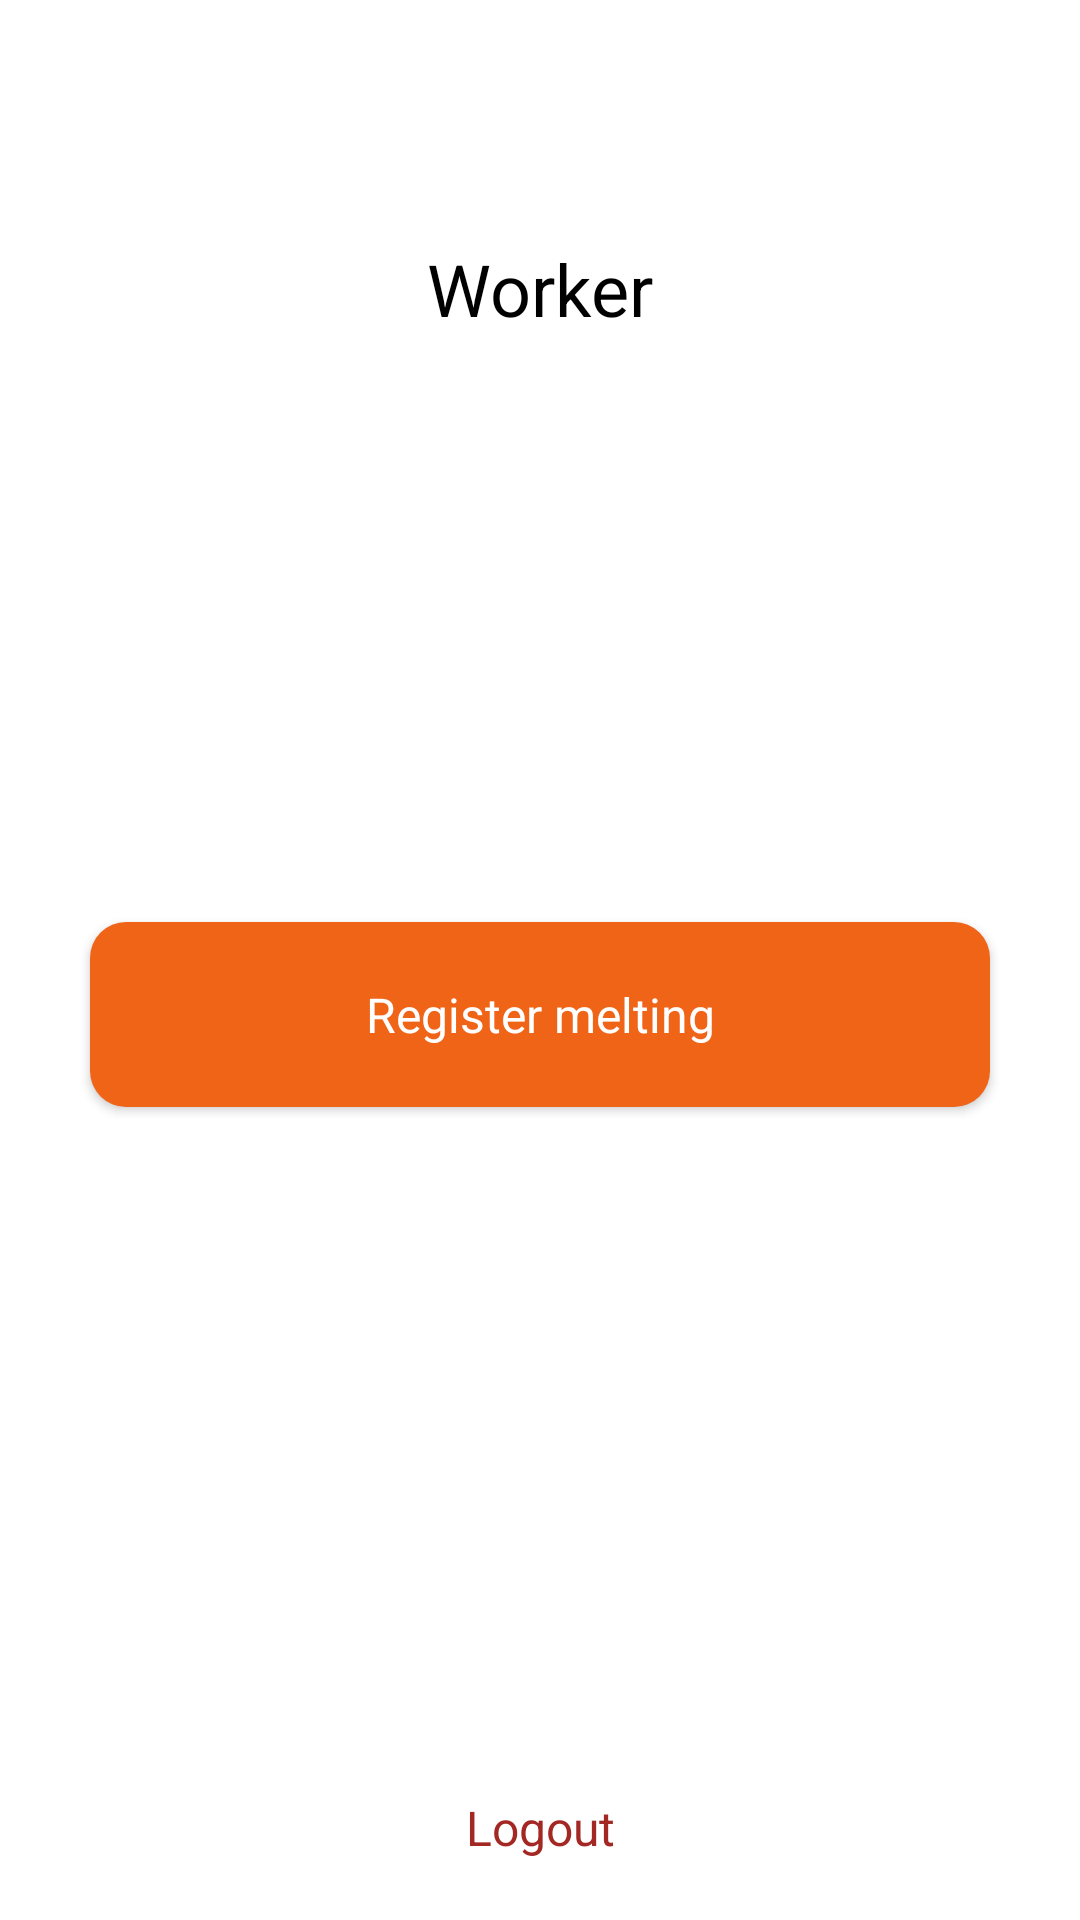

Produce the Android XML layout that renders to this screen, including the resource entries it uses.
<!-- AndroidManifest.xml: application theme Theme.Labeleven -->
<!-- res/layout/fragment_worker_main_menu.xml -->
<?xml version="1.0" encoding="utf-8"?>
<androidx.constraintlayout.widget.ConstraintLayout xmlns:android="http://schemas.android.com/apk/res/android"
    xmlns:app="http://schemas.android.com/apk/res-auto"
    xmlns:tools="http://schemas.android.com/tools"
    android:layout_width="match_parent"
    android:layout_height="match_parent"
    tools:context=".ui.mainmenu.WorkerMainMenuFragment">

    <TextView
        android:id="@+id/label"
        android:layout_width="wrap_content"
        android:layout_height="wrap_content"
        android:layout_marginTop="@dimen/xxlarge_margin"
        android:text="Worker"
        android:textSize="24sp"
        app:layout_constraintEnd_toEndOf="parent"
        app:layout_constraintStart_toStartOf="parent"
        app:layout_constraintTop_toTopOf="parent" />
    <com.google.android.material.button.MaterialButton
        app:layout_constraintStart_toStartOf="parent"
        app:layout_constraintEnd_toEndOf="parent"
        app:layout_constraintBottom_toBottomOf="parent"
        app:layout_constraintTop_toTopOf="parent"
        android:id="@+id/register_melting_button"
        android:layout_width="match_parent"
        android:layout_height="wrap_content"
        android:layout_marginStart="@dimen/regular_margin"
        android:layout_marginTop="@dimen/medium_large_margin"
        android:layout_marginEnd="@dimen/regular_margin"
        android:enabled="true"
        android:letterSpacing="0"
        android:paddingVertical="@dimen/small_padding"
        android:text="@string/register_melting"
        android:textAllCaps="false"
        android:textSize="@dimen/registration_button_text_size"
        app:cornerRadius="@dimen/registration_buttons_corner_radius"
        />
    <TextView
        android:id="@+id/logout_button"
        android:textSize="16sp"
        android:textColor="#A32824"
        android:layout_marginBottom="@dimen/small_margin"
        app:layout_constraintBottom_toBottomOf="parent"
        app:layout_constraintStart_toStartOf="parent"
        app:layout_constraintEnd_toEndOf="parent"
        android:text="@string/logout"
        android:layout_width="wrap_content"
        android:layout_height="wrap_content"/>


</androidx.constraintlayout.widget.ConstraintLayout>
<!-- resources referenced by this layout -->
<resources>
  <dimen name="medium_large_margin">36dp</dimen>
  <dimen name="registration_button_text_size">16sp</dimen>
  <dimen name="registration_buttons_corner_radius">12dp</dimen>
  <dimen name="regular_margin">30dp</dimen>
  <dimen name="small_margin">20dp</dimen>
  <dimen name="small_padding">20dp</dimen>
  <dimen name="xxlarge_margin">80dp</dimen>
  <string name="logout">Logout</string>
  <string name="register_melting">Register melting</string>
  <style name="Theme.Labeleven" parent="Theme.MaterialComponents.DayNight.NoActionBar">
          
          <item name="colorPrimary">@color/my_primary</item>
          <item name="android:textColorLink">@color/my_primary</item>
          <item name="colorPrimaryVariant">@color/purple_700</item>
          <item name="colorOnPrimary">@color/white</item>
          <item name="android:statusBarColor">@color/white</item>
          <item name="android:textAllCaps">false</item>
          <item name="android:letterSpacing">0</item>
          
          <item name="colorSecondary">@color/my_primary</item>
          <item name="colorSecondaryVariant">@color/teal_700</item>
          <item name="colorOnSecondary">@color/black</item>
          <item name="android:textColor">@color/black</item>
          <item name="android:textColorHint">@color/black</item>
  
          <item name="fontFamily">@font/inter_regular</item>
          
      </style>
  <color name="my_primary">#F06417</color>
  <color name="purple_700">#FF3700B3</color>
  <color name="white">#FFFFFFFF</color>
  <color name="teal_700">#FF018786</color>
  <color name="black">#FF000000</color>
</resources>
